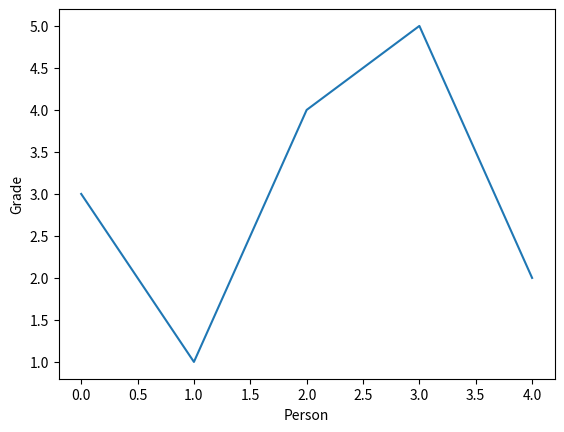

Generate this figure with matplotlib: (Note: this script raises an exception after producing the figure.)
#!/usr/bin/env python3
# -*- coding: utf-8 -*-
"""
Created on Mon Jul 17 10:19:57 2017

[redacted]
"""
import matplotlib.pyplot as plt
plt.plot([3,1,4,5,2])
plt.ylabel('Grade')
plt.xlabel('Person')
plt.savefig('/home/<user>/文档/test',dpi=600)
plt.show()